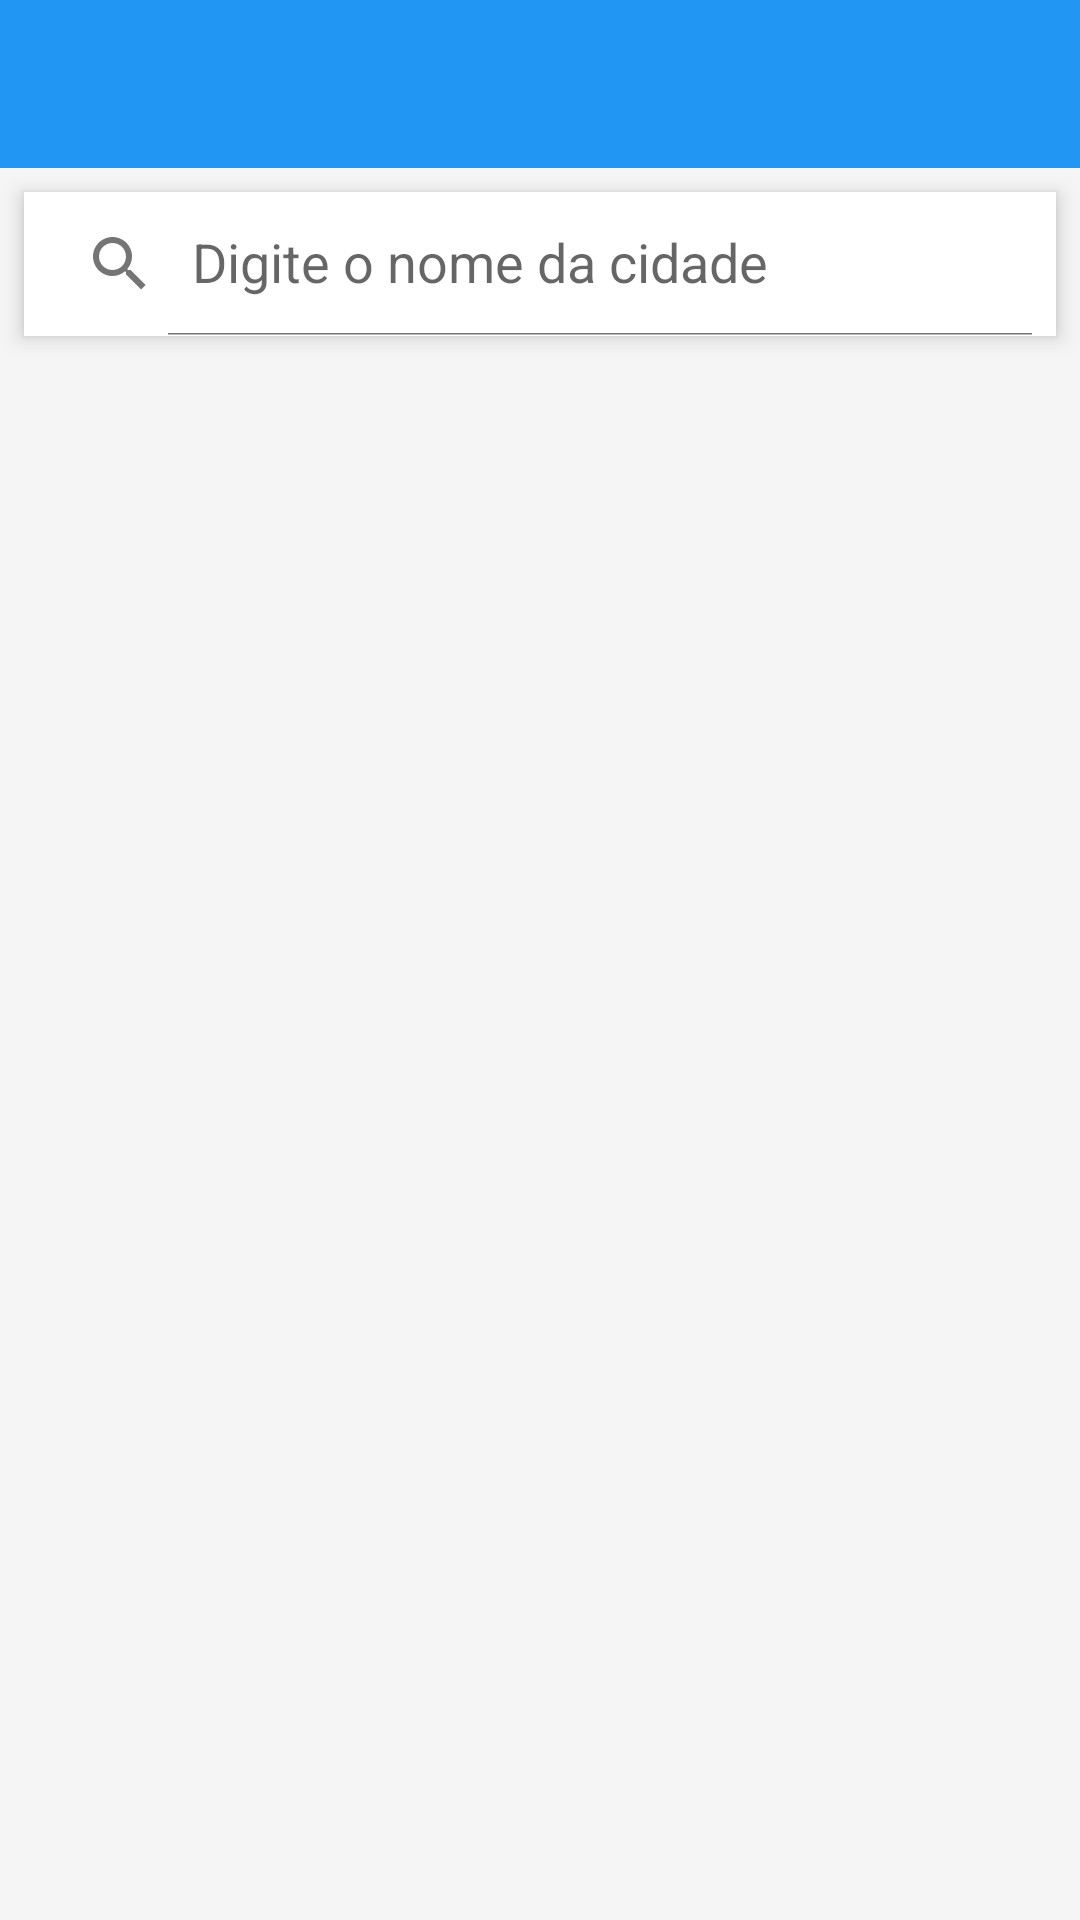

The Android layout XML behind this screen, and the referenced resources:
<!-- AndroidManifest.xml: application theme Theme.WeatherApp -->
<!-- res/layout/activity_city_search.xml -->
<?xml version="1.0" encoding="utf-8"?>
<LinearLayout 
    xmlns:android="http://schemas.android.com/apk/res/android"
    xmlns:app="http://schemas.android.com/apk/res-auto"
    android:layout_width="match_parent"
    android:layout_height="match_parent"
    android:orientation="vertical">

    
    <com.google.android.material.appbar.AppBarLayout
        android:layout_width="match_parent"
        android:layout_height="wrap_content">

        <androidx.appcompat.widget.Toolbar
            android:id="@+id/toolbar"
            android:layout_width="match_parent"
            android:layout_height="?attr/actionBarSize"
            android:background="?attr/colorPrimary"
            app:titleTextColor="@android:color/white" />

    </com.google.android.material.appbar.AppBarLayout>

    
    <androidx.appcompat.widget.SearchView
        android:id="@+id/searchView"
        android:layout_width="match_parent"
        android:layout_height="wrap_content"
        android:layout_margin="8dp"
        android:background="@android:color/white"
        android:elevation="4dp"
        app:iconifiedByDefault="false"
        app:queryHint="Digite o nome da cidade" />

    
    <androidx.recyclerview.widget.RecyclerView
        android:id="@+id/recyclerViewCities"
        android:layout_width="match_parent"
        android:layout_height="match_parent"
        android:padding="8dp" />

</LinearLayout>
<!-- resources referenced by this layout -->
<resources>
  <style name="Theme.WeatherApp" parent="Theme.MaterialComponents.DayNight.NoActionBar">
          
          <item name="colorPrimary">@color/primary</item>
          <item name="colorPrimaryVariant">@color/primary_dark</item>
          <item name="colorOnPrimary">@color/white</item>
  
          
          <item name="colorSecondary">@color/accent</item>
          <item name="colorSecondaryVariant">@color/accent_light</item>
          <item name="colorOnSecondary">@color/white</item>
  
          
          <item name="android:statusBarColor">@color/primary_dark</item>
  
          
          <item name="android:windowBackground">@color/background</item>
          <item name="colorSurface">@color/surface</item>
  
          
          <item name="android:textColorPrimary">@color/text_primary</item>
          <item name="android:textColorSecondary">@color/text_secondary</item>
      </style>
  <color name="primary">#2196F3</color>
  <color name="primary_dark">#1976D2</color>
  <color name="white">#FFFFFF</color>
  <color name="accent">#FF9800</color>
  <color name="accent_light">#FFB74D</color>
  <color name="background">#F5F5F5</color>
  <color name="surface">#FFFFFF</color>
  <color name="text_primary">#212121</color>
  <color name="text_secondary">#757575</color>
</resources>
